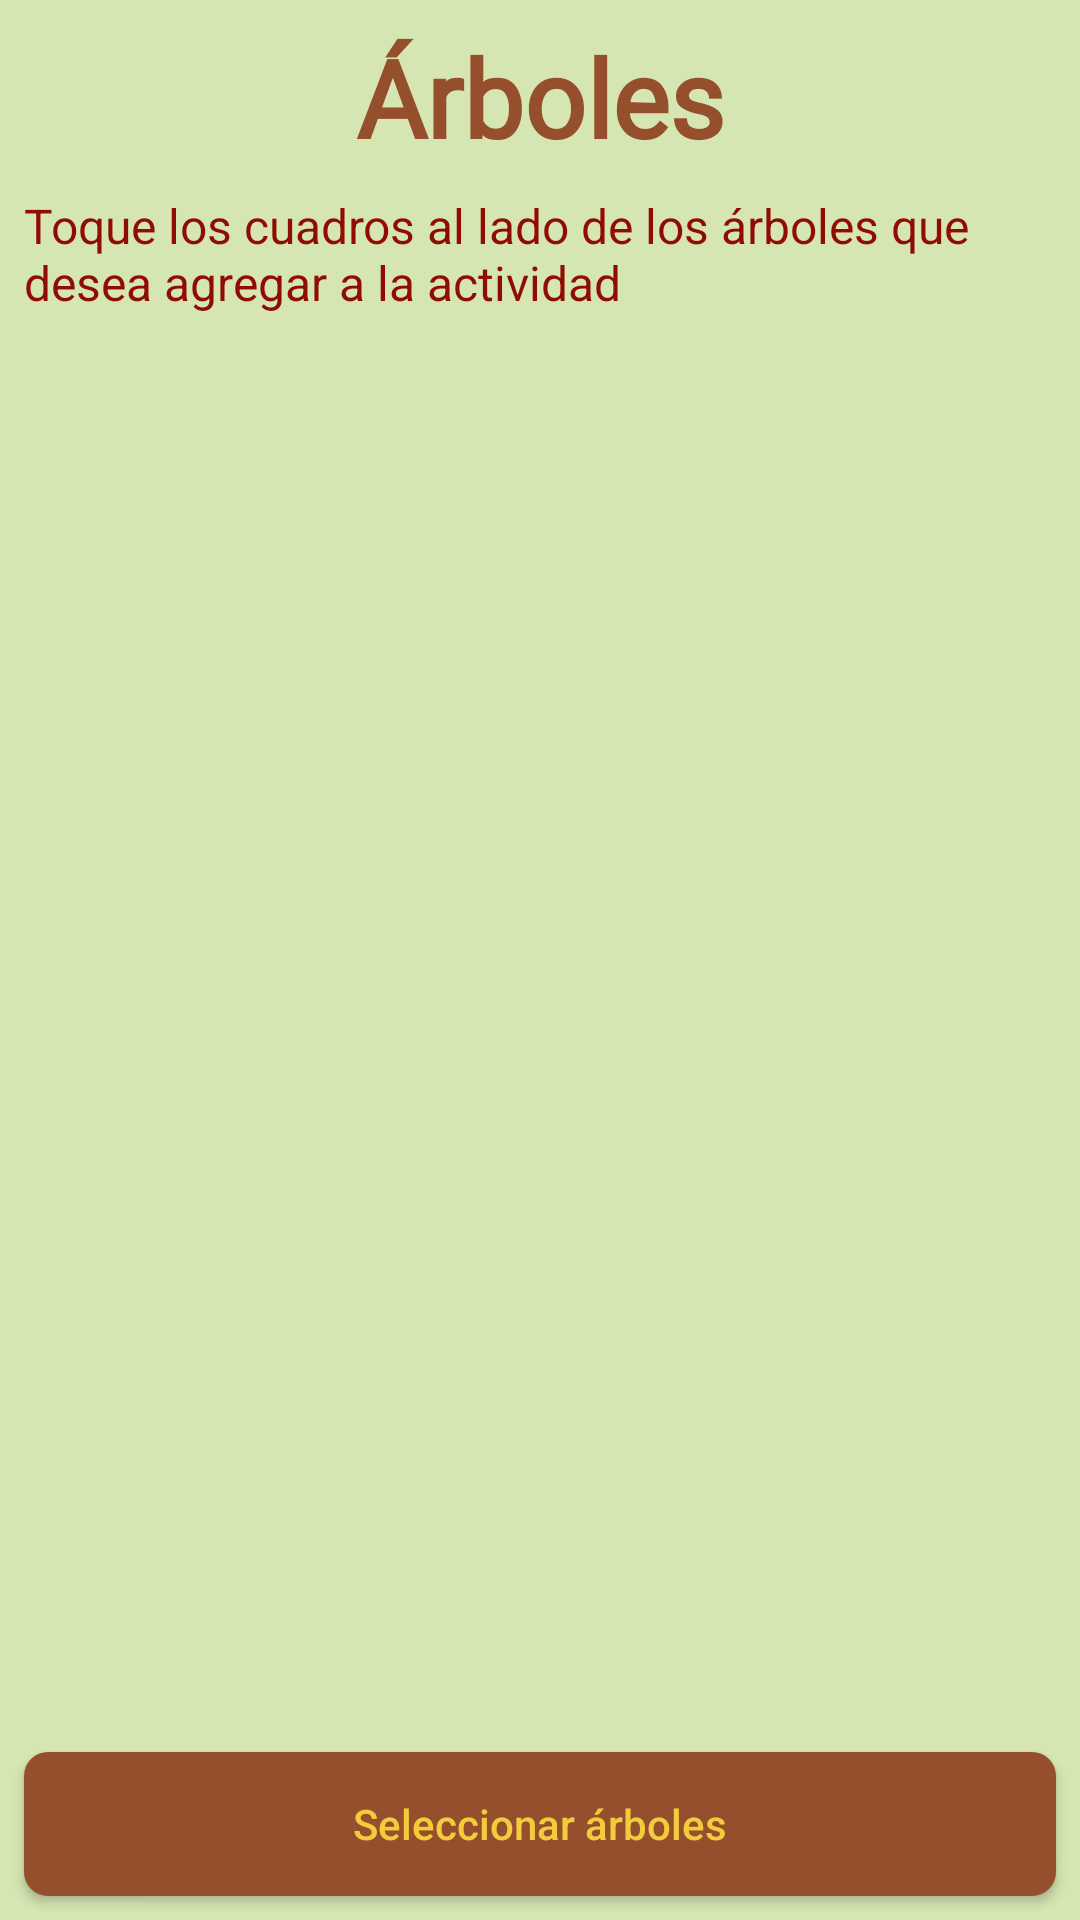

Produce the Android XML layout that renders to this screen, including the resource entries it uses.
<!-- AndroidManifest.xml: application theme AppTheme -->
<!-- res/layout/activity_lista_arboles_seleccion.xml -->
<?xml version="1.0" encoding="utf-8"?>
<androidx.constraintlayout.widget.ConstraintLayout xmlns:android="http://schemas.android.com/apk/res/android"
    xmlns:app="http://schemas.android.com/apk/res-auto"
    xmlns:tools="http://schemas.android.com/tools"
    android:layout_width="match_parent"
    android:layout_height="match_parent"
    android:background="@color/backgroundColor"
    tools:context=".ListaArbolesActivity">

    <TextView
        android:id="@+id/textView8"
        android:layout_width="wrap_content"
        android:layout_height="wrap_content"
        android:layout_marginTop="8dp"
        android:fontFamily="@font/roboto"
        android:text="@string/rboles"
        android:textColor="@color/headerColor"
        android:textSize="36sp"
        android:textStyle="bold"
        app:layout_constraintEnd_toEndOf="parent"
        app:layout_constraintStart_toStartOf="parent"
        app:layout_constraintTop_toTopOf="parent" />

    <LinearLayout
        android:id="@+id/linearLayout3"
        android:layout_width="0dp"
        android:layout_height="0dp"
        android:layout_marginStart="8dp"
        android:layout_marginTop="8dp"
        android:layout_marginEnd="8dp"
        android:layout_marginBottom="8dp"
        android:orientation="vertical"
        app:layout_constraintBottom_toTopOf="@+id/buttonNuevoArbol"
        app:layout_constraintEnd_toEndOf="parent"
        app:layout_constraintStart_toStartOf="parent"
        app:layout_constraintTop_toBottomOf="@+id/textView30">

        <ListView
            android:id="@+id/listaArbolesList"
            android:layout_width="match_parent"
            android:layout_height="match_parent"
            android:divider="@color/dividerColor"
            android:dividerHeight="1dp" />
    </LinearLayout>

    <Button
        android:id="@+id/buttonNuevoArbol"
        android:layout_width="match_parent"
        android:layout_height="wrap_content"
        android:layout_marginStart="8dp"
        android:layout_marginEnd="8dp"
        android:layout_marginBottom="8dp"
        android:background="@drawable/rounded_button"
        android:text="@string/seleccionar_rboles"
        android:textAllCaps="false"
        app:layout_constraintBottom_toBottomOf="parent"
        app:layout_constraintEnd_toEndOf="parent"
        app:layout_constraintStart_toStartOf="parent" />

    <TextView
        android:id="@+id/textView30"
        android:layout_width="wrap_content"
        android:layout_height="wrap_content"
        android:layout_marginStart="8dp"
        android:layout_marginTop="8dp"
        android:text="Toque los cuadros al lado de los árboles que desea agregar a la actividad"
        android:textColor="@color/fontColor2"
        android:textSize="16sp"
        app:layout_constraintStart_toStartOf="parent"
        app:layout_constraintTop_toBottomOf="@+id/textView8" />

</androidx.constraintlayout.widget.ConstraintLayout>
<!-- resources referenced by this layout -->
<resources>
  <color name="backgroundColor">#D5E6B2</color>
  <color name="dividerColor">#AED581</color>
  <color name="fontColor2">#910C00</color>
  <color name="headerColor">#964F2D</color>
  <!-- drawable rounded_button (drawable-v24) -->
  <?xml version="1.0" encoding="utf-8"?>
  <shape xmlns:android="http://schemas.android.com/apk/res/android">
      android:shape="rectangle">
  
      <solid android:color="@color/headerColor"/>
      <corners android:radius="8dp"/>
  </shape>
  <string name="rboles">Árboles</string>
  <string name="seleccionar_rboles">Seleccionar árboles</string>
  <style name="AppTheme" parent="Theme.AppCompat.Light">
          
          <item name="colorPrimary">@color/headerColor</item>
          <item name="android:textColorPrimary">@color/fontColor1</item>
          <item name="colorPrimaryDark">@color/headerColor</item>
      </style>
  <color name="fontColor1">#F3CC3C</color>
</resources>
